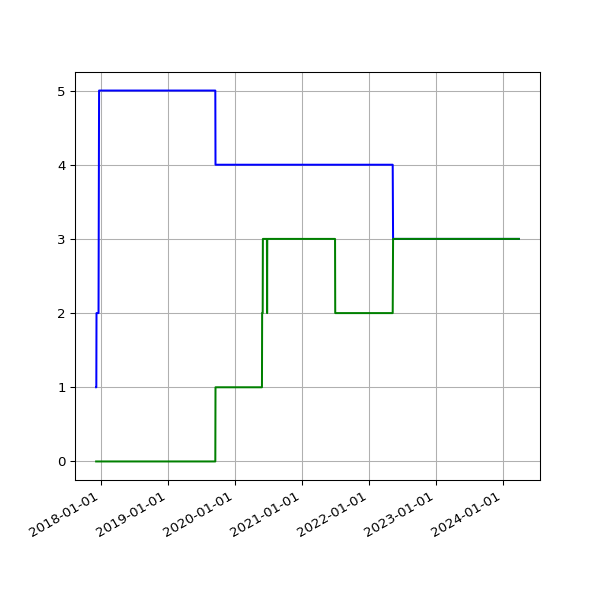

Values plotted in this chart, from the file beside it:
date, 2.02, 2.03
2017-12-07 07:49:11 +0000, 1, 
2017-12-08 07:15:15 +0000, 1, 
2017-12-09 07:08:50 +0000, 2, 
2017-12-10 07:20:17 +0000, 2, 
2017-12-12 06:30:01 +0000, 2, 
2017-12-13 06:24:28 +0000, 2, 
2017-12-14 07:08:22 +0000, 2, 
2017-12-15 07:44:19 +0000, 2, 
2017-12-19 06:16:37 +0000, 2, 
2017-12-20 07:01:42 +0000, 2, 
2017-12-21 07:02:28 +0000, 3, 
2017-12-22 07:24:04 +0000, 4, 
2017-12-23 07:29:24 +0000, 5, 
2017-12-24 07:16:53 +0000, 5, 
2017-12-25 07:14:22 +0000, 5, 
2017-12-26 07:32:02 +0000, 5, 
2017-12-27 07:41:21 +0000, 5, 
2017-12-28 07:42:44 +0000, 5, 
2017-12-30 06:27:35 +0000, 5, 
2017-12-31 06:32:37 +0000, 5, 
2018-01-03 06:31:35 +0000, 5, 
2018-01-04 07:02:46 +0000, 5, 
2018-01-06 08:01:49 +0000, 5, 
2018-01-11 06:13:35 +0000, 5, 
2018-01-12 06:28:21 +0000, 5, 
2018-01-13 07:12:13 +0000, 5, 
2018-01-15 06:43:57 +0000, 5, 
2018-01-16 08:42:18 +0000, 5, 
2018-01-19 06:26:40 +0000, 5, 
2018-01-21 08:30:58 +0000, 5, 
2018-01-23 06:21:37 +0000, 5, 
2018-01-24 06:43:14 +0000, 5, 
2018-01-25 06:52:15 +0000, 5, 
2018-01-26 07:27:50 +0000, 5, 
2018-01-28 07:03:24 +0000, 5, 
2018-01-29 07:28:53 +0000, 5, 
2018-02-06 05:29:04 +0000, 5, 
2018-02-16 05:14:58 +0000, 5, 
2018-02-19 05:19:21 +0000, 5, 
2018-02-25 05:15:56 +0000, 5, 
2018-03-01 05:27:36 +0000, 5, 
2018-03-04 05:26:08 +0000, 5, 
2018-03-07 05:42:31 +0000, 5, 
2018-03-10 05:38:57 +0000, 5, 
2018-03-22 05:24:43 +0000, 5, 
2018-03-25 06:19:36 +0100, 5, 
2018-04-01 05:34:15 +0100, 5, 
2018-04-04 05:34:29 +0100, 5, 
2018-04-07 05:49:30 +0100, 5, 
2018-04-22 05:15:17 +0100, 5, 
2018-06-01 05:44:15 +0100, 5, 
2018-06-04 05:24:39 +0100, 5, 
2018-06-07 06:06:31 +0100, 5, 
2018-06-25 05:53:05 +0100, 5, 
2018-07-10 06:31:48 +0100, 5, 
2018-07-16 06:27:33 +0100, 5, 
2018-07-22 06:28:04 +0100, 5, 
2018-07-25 06:33:35 +0100, 5, 
2018-07-28 06:42:39 +0100, 5, 
2018-08-01 06:05:11 +0100, 5, 
... 1,586 more rows
